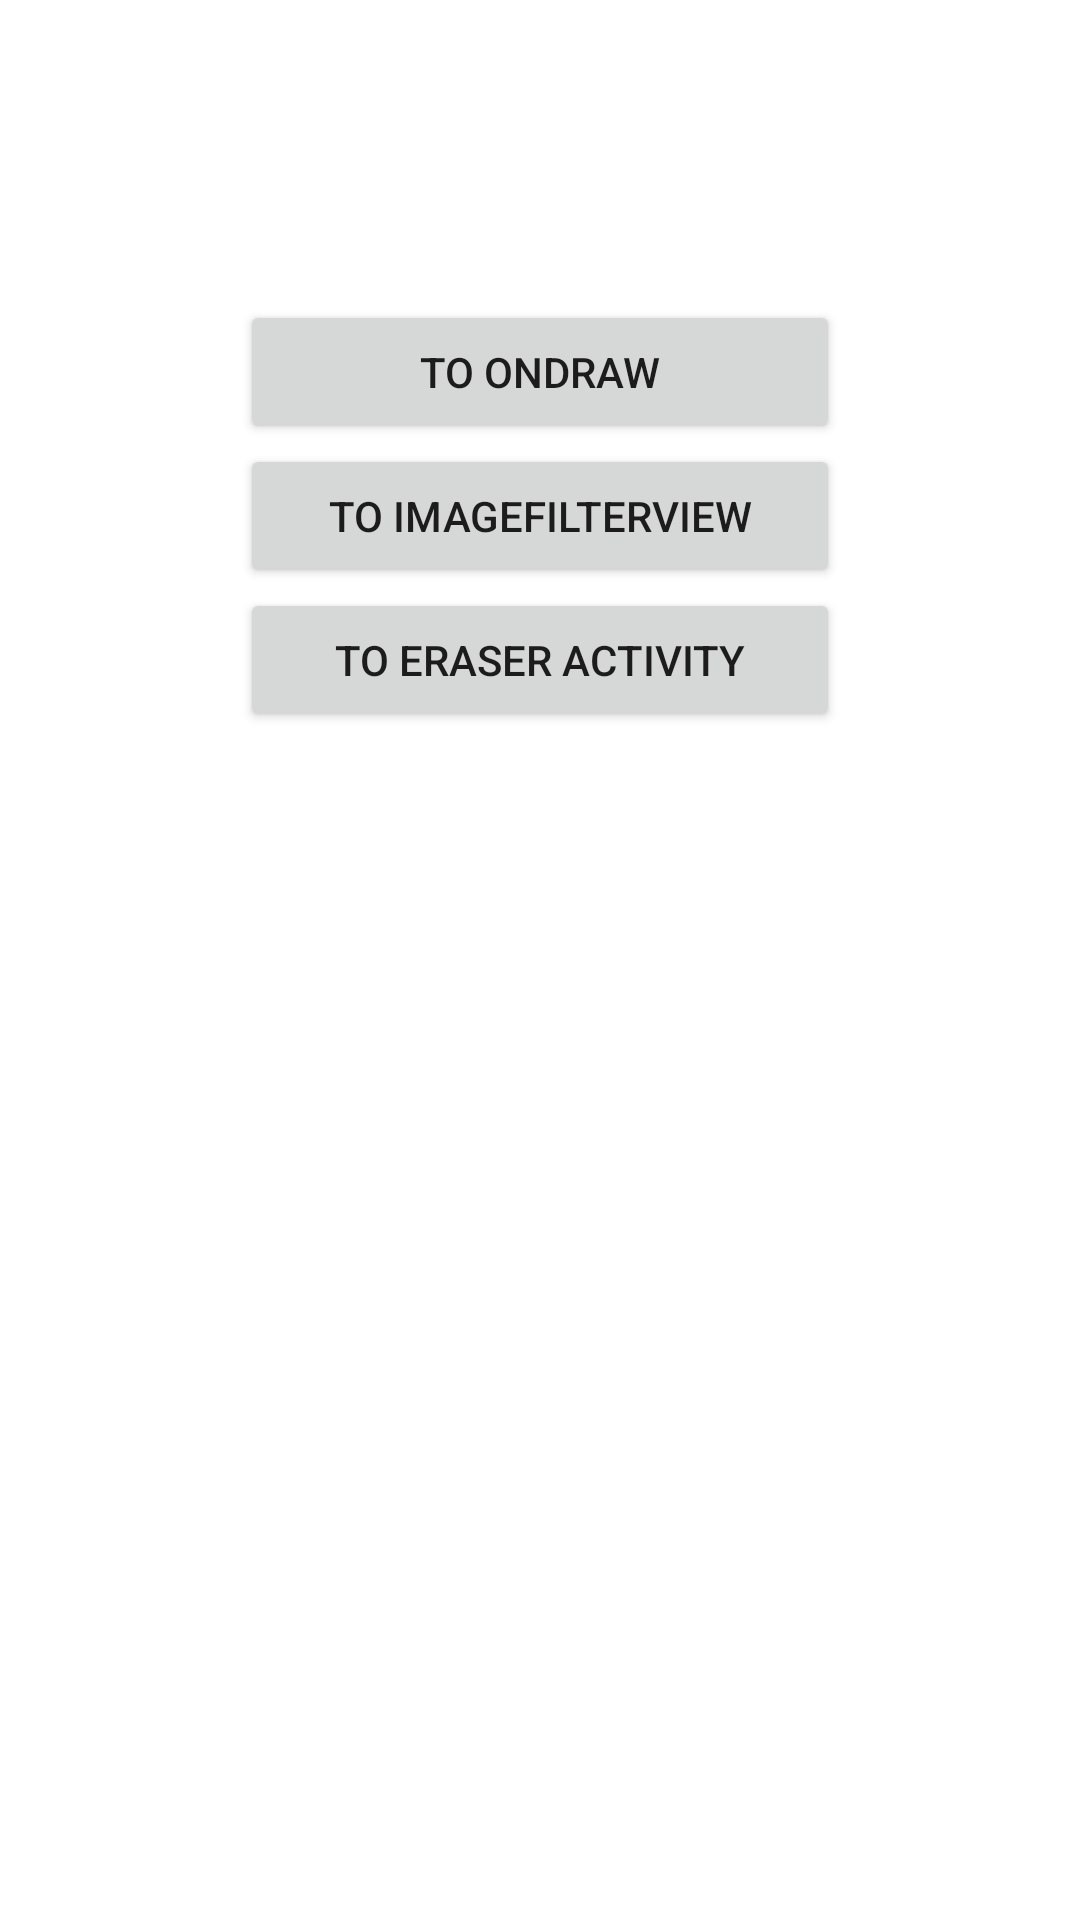

This screen was rendered from an Android layout file. Write that file and the resources it references.
<!-- AndroidManifest.xml: application theme Theme.DrawTouch -->
<!-- res/layout/activity_main.xml -->
<?xml version="1.0" encoding="utf-8"?>
<androidx.constraintlayout.widget.ConstraintLayout xmlns:android="http://schemas.android.com/apk/res/android"
    xmlns:app="http://schemas.android.com/apk/res-auto"
    xmlns:tools="http://schemas.android.com/tools"
    android:layout_width="match_parent"
    android:layout_height="match_parent"
    tools:context=".MainActivity">

    <Button
        android:id="@+id/btn_ondraw"
        android:layout_width="200dp"
        android:layout_height="wrap_content"
        android:layout_marginTop="100dp"
        app:layout_constraintTop_toTopOf="parent"
        app:layout_constraintStart_toStartOf="parent"
        app:layout_constraintEnd_toEndOf="parent"
        android:text="@string/to_ondraw"/>

    <Button
        android:id="@+id/to_imagefilter"
        android:layout_width="200dp"
        android:layout_height="wrap_content"
        app:layout_constraintTop_toBottomOf="@+id/btn_ondraw"
        app:layout_constraintEnd_toEndOf="parent"
        app:layout_constraintStart_toStartOf="parent"
        android:text="@string/to_imagefilterview"/>

    <Button
        android:id="@+id/btn_to_eraser"
        android:layout_width="200dp"
        android:layout_height="wrap_content"
        app:layout_constraintStart_toStartOf="parent"
        app:layout_constraintEnd_toEndOf="parent"
        app:layout_constraintTop_toBottomOf="@id/to_imagefilter"
        android:text="@string/to_eraser_activity"/>
</androidx.constraintlayout.widget.ConstraintLayout>
<!-- resources referenced by this layout -->
<resources>
  <string name="to_eraser_activity">To Eraser Activity</string>
  <string name="to_imagefilterview">To ImageFilterView</string>
  <string name="to_ondraw">To Ondraw</string>
  <style name="Theme.DrawTouch" parent="Theme.MaterialComponents.DayNight.DarkActionBar">
          
          <item name="colorPrimary">@color/purple_500</item>
          <item name="colorPrimaryVariant">@color/purple_700</item>
          <item name="colorOnPrimary">@color/white</item>
          
          <item name="colorSecondary">@color/teal_200</item>
          <item name="colorSecondaryVariant">@color/teal_700</item>
          <item name="colorOnSecondary">@color/black</item>
          
          <item name="android:statusBarColor" tools:targetApi="l">?attr/colorPrimaryVariant</item>
          
      </style>
  <!-- not gathered from this repository: default colours our renderer supplied (Android Studio template values) -->
  <color name="purple_500">#FF6200EE</color>
  <color name="purple_700">#FF3700B3</color>
  <color name="teal_200">#FF03DAC5</color>
  <color name="teal_700">#FF018786</color>
  <color name="black">#FF000000</color>
  <color name="white">#FFFFFFFF</color>
</resources>
